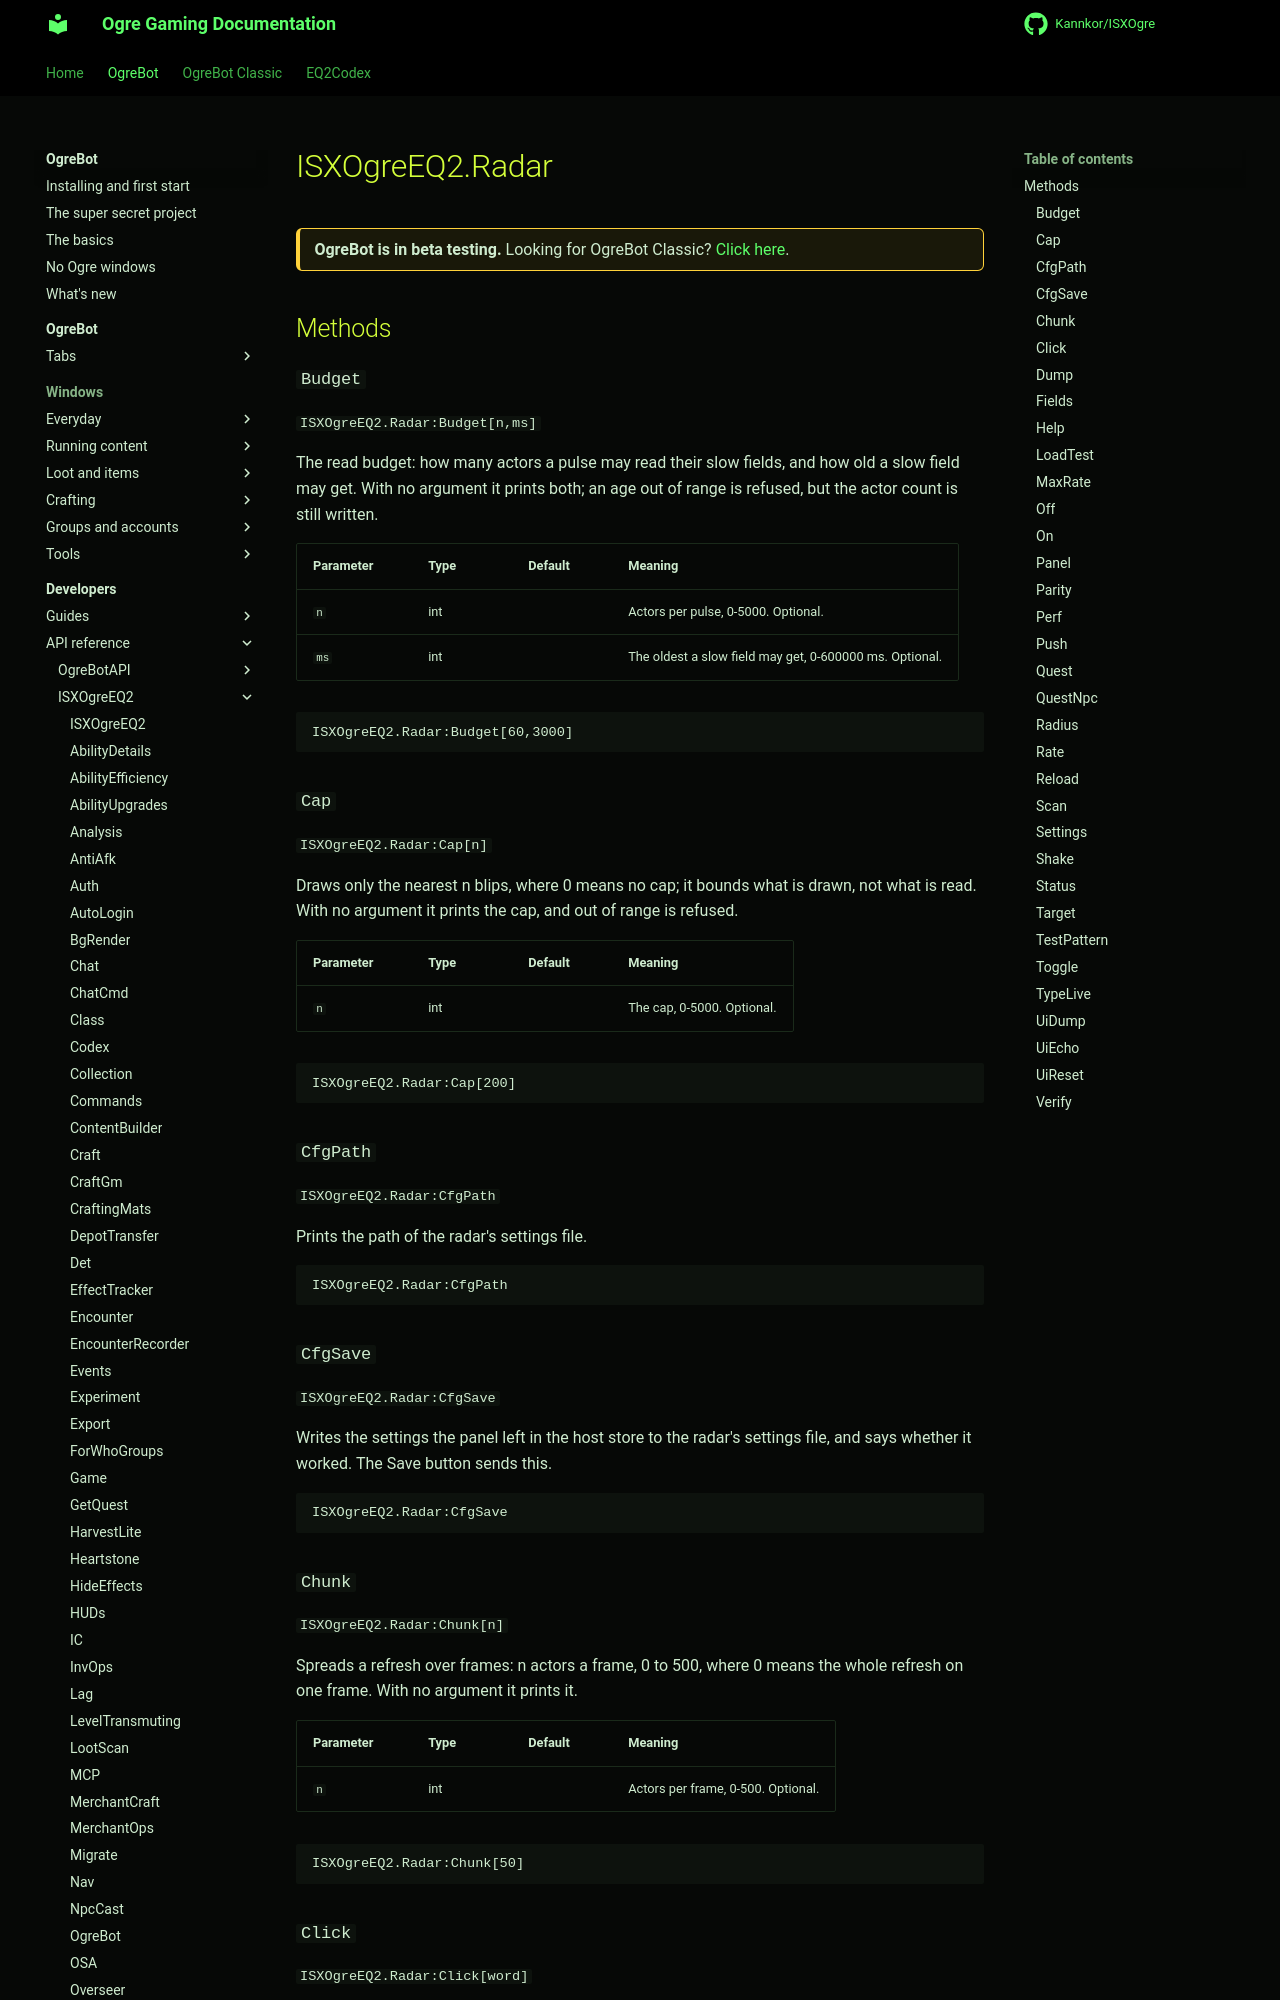

repository: Kannkor/ISXOgre · page: EQ2/bot/developer/api/isxogreeq2/Radar/index.html · generator: mkdocs

# ISXOgreEQ2.Radar

<div class="ogre-beta" markdown>
**OgreBot is in beta testing.** Looking for OgreBot Classic? [Click here](../../../../index.md).
</div>

## Methods

### `Budget`

`ISXOgreEQ2.Radar:Budget[n,ms]`

The read budget: how many actors a pulse may read their slow fields, and how old a slow field may get. With no argument it prints both; an age out of range is refused, but the actor count is still written.

| Parameter | Type | Default | Meaning |
|---|---|---|---|
| `n` | int |  | Actors per pulse, 0-5000. Optional. |
| `ms` | int |  | The oldest a slow field may get, 0-600000 ms. Optional. |

```text
ISXOgreEQ2.Radar:Budget[60,3000]
```

### `Cap`

`ISXOgreEQ2.Radar:Cap[n]`

Draws only the nearest n blips, where 0 means no cap; it bounds what is drawn, not what is read. With no argument it prints the cap, and out of range is refused.

| Parameter | Type | Default | Meaning |
|---|---|---|---|
| `n` | int |  | The cap, 0-5000. Optional. |

```text
ISXOgreEQ2.Radar:Cap[200]
```

### `CfgPath`

`ISXOgreEQ2.Radar:CfgPath`

Prints the path of the radar's settings file.

```text
ISXOgreEQ2.Radar:CfgPath
```

### `CfgSave`

`ISXOgreEQ2.Radar:CfgSave`

Writes the settings the panel left in the host store to the radar's settings file, and says whether it worked. The Save button sends this.

```text
ISXOgreEQ2.Radar:CfgSave
```

### `Chunk`

`ISXOgreEQ2.Radar:Chunk[n]`

Spreads a refresh over frames: n actors a frame, 0 to 500, where 0 means the whole refresh on one frame. With no argument it prints it.

| Parameter | Type | Default | Meaning |
|---|---|---|---|
| `n` | int |  | Actors per frame, 0-500. Optional. |

```text
ISXOgreEQ2.Radar:Chunk[50]
```
